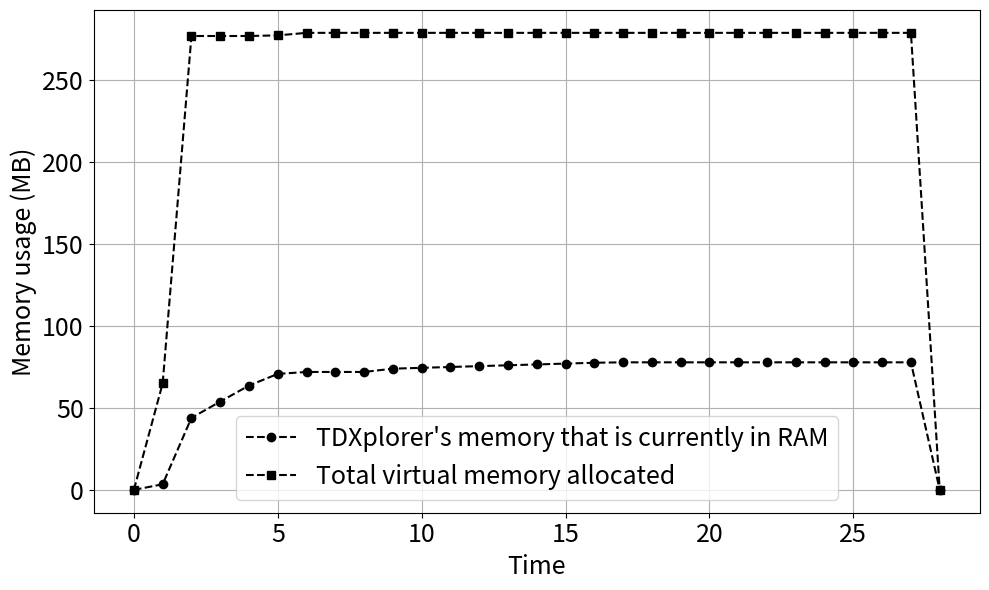

The matplotlib source for this figure:
import matplotlib.pyplot as plt
from matplotlib.font_manager import FontProperties

# Your raw data as a multiline string
data = """
.011,0,0
.011827932,3496,66472
.063394501,44936,283316
.079337981,55100,283316
.095908814,65132,283316
.112665885,72392,283712
.128855621,73604,285284
.145006436,73604,285284
.161156915,73604,285284
.177332171,75656,285284
.193524654,76184,285284
.210223893,76712,285284
.227014415,77240,285284
.243607451,77768,285284
.259414850,78296,285284
.274567052,78824,285284
.290409354,79352,285284
.306406977,79616,285284
.322805365,79616,285284
.338168552,79616,285284
.353759411,79616,285284
.369026208,79616,285284
.384983580,79616,285284
.406837822,79616,285284
.410651709,79616,285284
.414681788,79616,285284
.418581773,79616,285284
.422194690,79616,285284
.432194000,0,0
"""

# Parse the data
lines = data.strip().split("\n")
times = list(range(len(lines)))  # Sequential time steps starting at 0
rss_mb = []
vsz_mb = []

for line in lines:
    _, rss_kb, vsz_kb = map(float, line.strip().split(","))
    rss_mb.append(rss_kb / 1024)
    vsz_mb.append(vsz_kb / 1024)

# Plot
plt.figure(figsize=(10, 6))
plt.plot(times, rss_mb, 'o--', label="TDXplorer's memory that is currently in RAM", color="black")
plt.plot(times, vsz_mb, 's--', label="Total virtual memory allocated", color="black")
plt.xlabel("Time", fontsize=18)
plt.ylabel("Memory usage (MB)", fontsize=18)
#plt.title("Memory Usage Over Time")
# Increase font size for legend label
#plt.legend(fontsize=16)

# Increase font size for tick labels
plt.xticks(fontsize=18)
plt.yticks(fontsize=18)
font_properties = FontProperties(size=18)
plt.legend(fontsize=18, prop=font_properties)
#plt.legend()
plt.grid(True)
plt.tight_layout()
plt.show()


